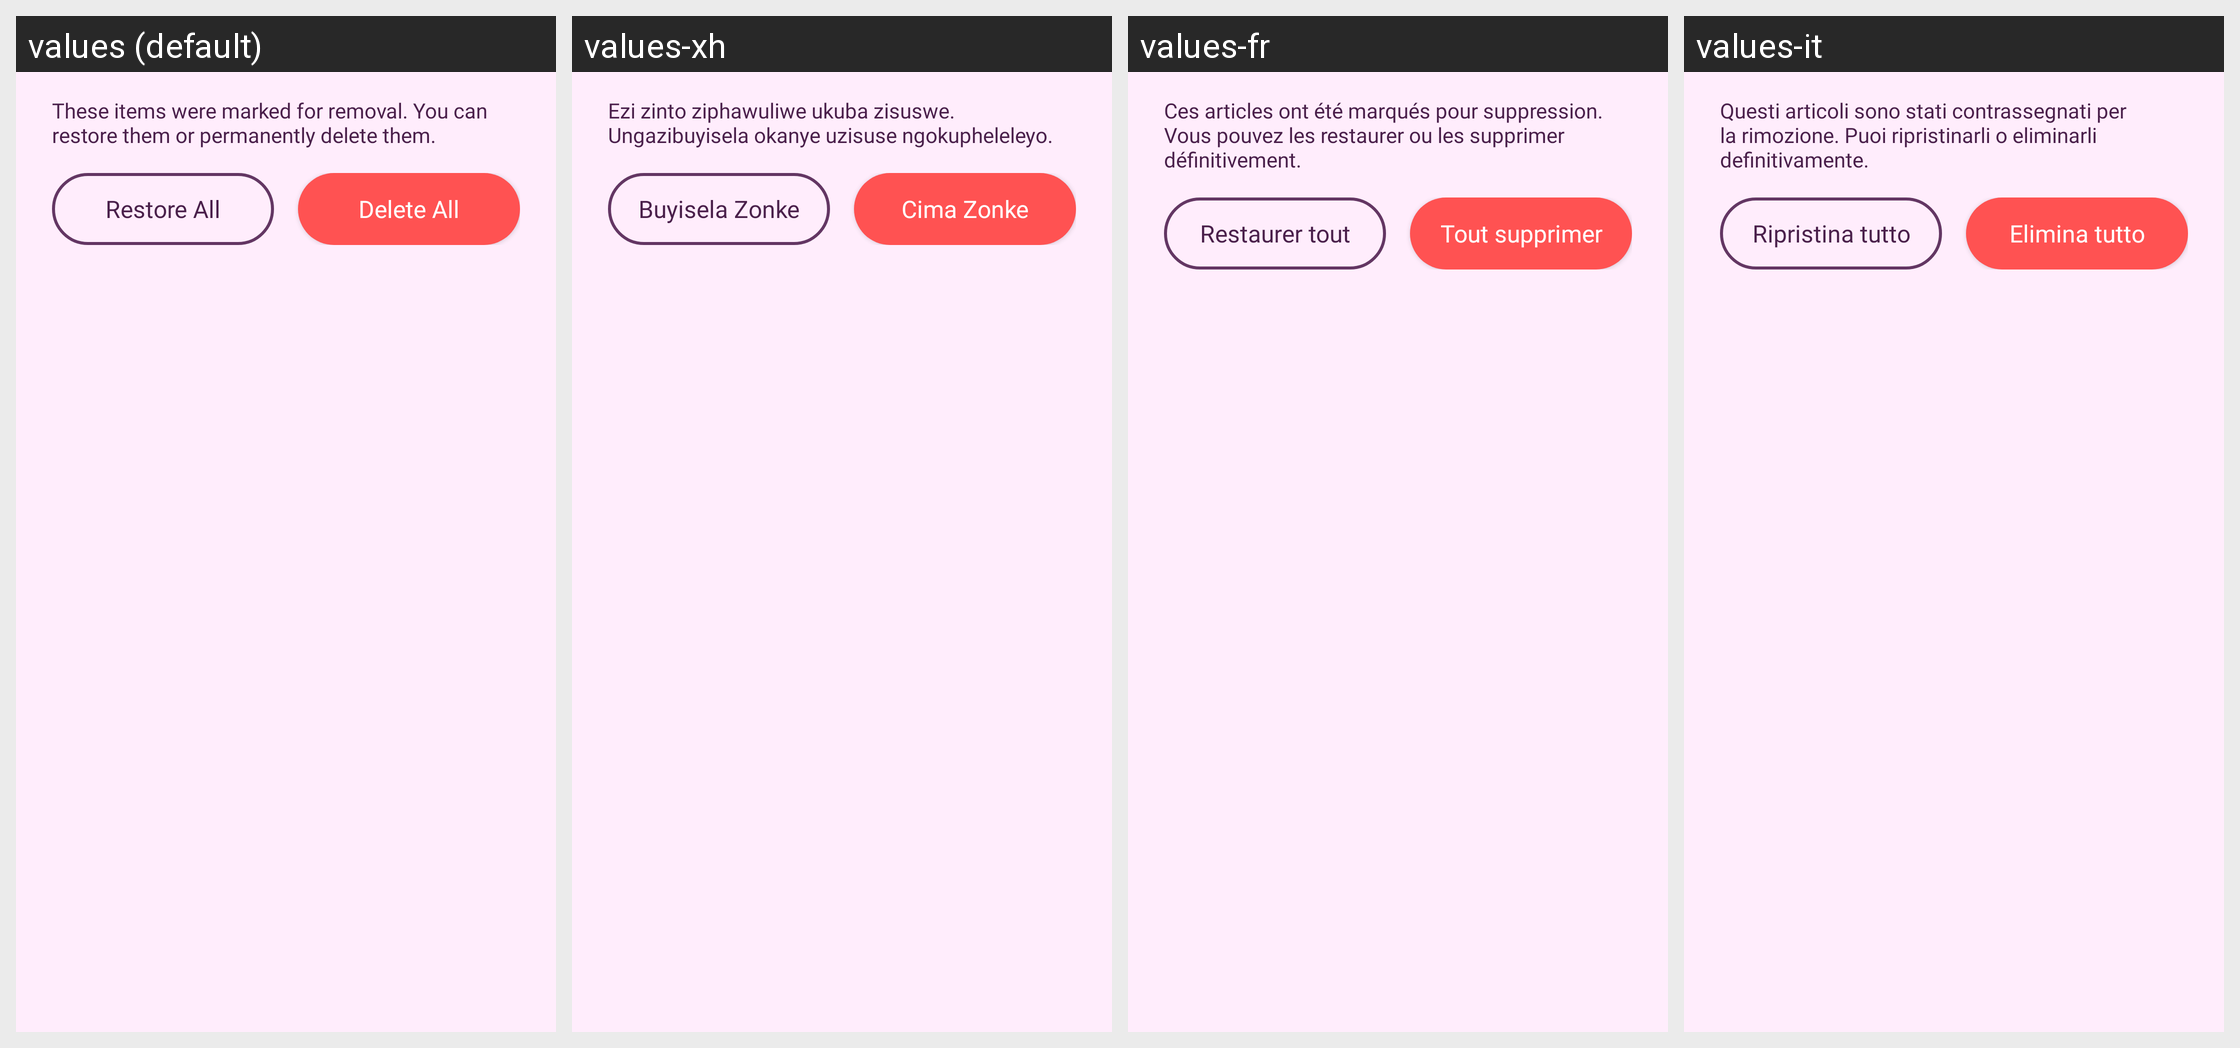

This grid shows one Android layout under several languages. Give, for every string resource on the screen, its name, the default text and each shown locale's text.
Android screen res/layout/fragment_discarded_items.xml rendered under 4 locales, left to right: values (default), values-xh, values-fr, values-it. Device: Nexus 5 (rendered at 1080×1920; each locale shown at half size, 540×960, under a caption strip naming it); theme Theme.Stylu.
Other locales in the repository, not shown: values-af, values-nd, values-sp, values-tw, values-ve, values-zu.
Strings drawn on this screen, with the default value and each locale's value (text and hints the layout hard-codes, and strings that could not be matched under every locale, appear in the picture but are not listed):

discarded_items_description
  values: These items were marked for removal. You can restore them or permanently delete them.
  values-xh: Ezi zinto ziphawuliwe ukuba zisuswe. Ungazibuyisela okanye uzisuse ngokupheleleyo.
  values-fr: Ces articles ont été marqués pour suppression. Vous pouvez les restaurer ou les supprimer définitivement.
  values-it: Questi articoli sono stati contrassegnati per la rimozione. Puoi ripristinarli o eliminarli definitivamente.

restore_all
  values: Restore All
  values-xh: Buyisela Zonke
  values-fr: Restaurer tout
  values-it: Ripristina tutto

delete_all
  values: Delete All
  values-xh: Cima Zonke
  values-fr: Tout supprimer
  values-it: Elimina tutto
